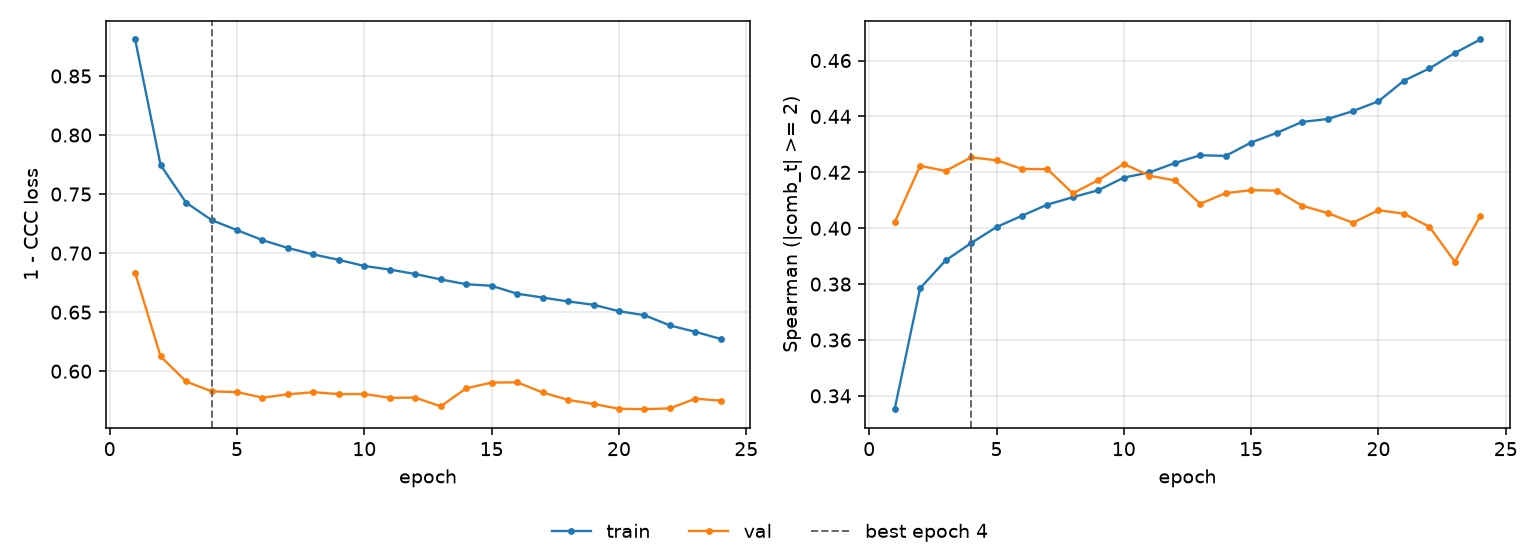

The table this chart was drawn from, first rows:
epoch, tr_loss, vl_loss, tr_sp, vl_sp, is_best
1, 0.8809, 0.6833, 0.3352, 0.402, False
2, 0.7746, 0.6125, 0.3785, 0.4223, False
3, 0.7428, 0.5913, 0.3885, 0.4205, False
4, 0.728, 0.5829, 0.3947, 0.4254, True
5, 0.7195, 0.5823, 0.4004, 0.4243, False
6, 0.711, 0.5776, 0.4045, 0.4212, False
7, 0.7044, 0.5804, 0.4085, 0.4211, False
8, 0.6989, 0.5822, 0.4111, 0.4125, False
9, 0.6943, 0.5806, 0.4136, 0.4172, False
10, 0.6891, 0.5807, 0.4181, 0.423, False
11, 0.6861, 0.5775, 0.42, 0.4188, False
12, 0.6823, 0.5776, 0.4233, 0.4171, False
13, 0.6777, 0.5702, 0.4261, 0.4087, False
14, 0.6737, 0.5855, 0.4259, 0.4125, False
15, 0.6723, 0.5904, 0.4307, 0.4136, False
16, 0.6656, 0.5906, 0.4341, 0.4135, False
17, 0.6624, 0.582, 0.438, 0.4081, False
18, 0.6591, 0.5757, 0.4391, 0.4054, False
19, 0.6563, 0.5723, 0.4419, 0.402, False
20, 0.6508, 0.5682, 0.4454, 0.4064, False
21, 0.6475, 0.5678, 0.4528, 0.4052, False
22, 0.6388, 0.5686, 0.4572, 0.4005, False
23, 0.6333, 0.5768, 0.4627, 0.388, False
24, 0.6273, 0.5751, 0.4675, 0.4044, False
